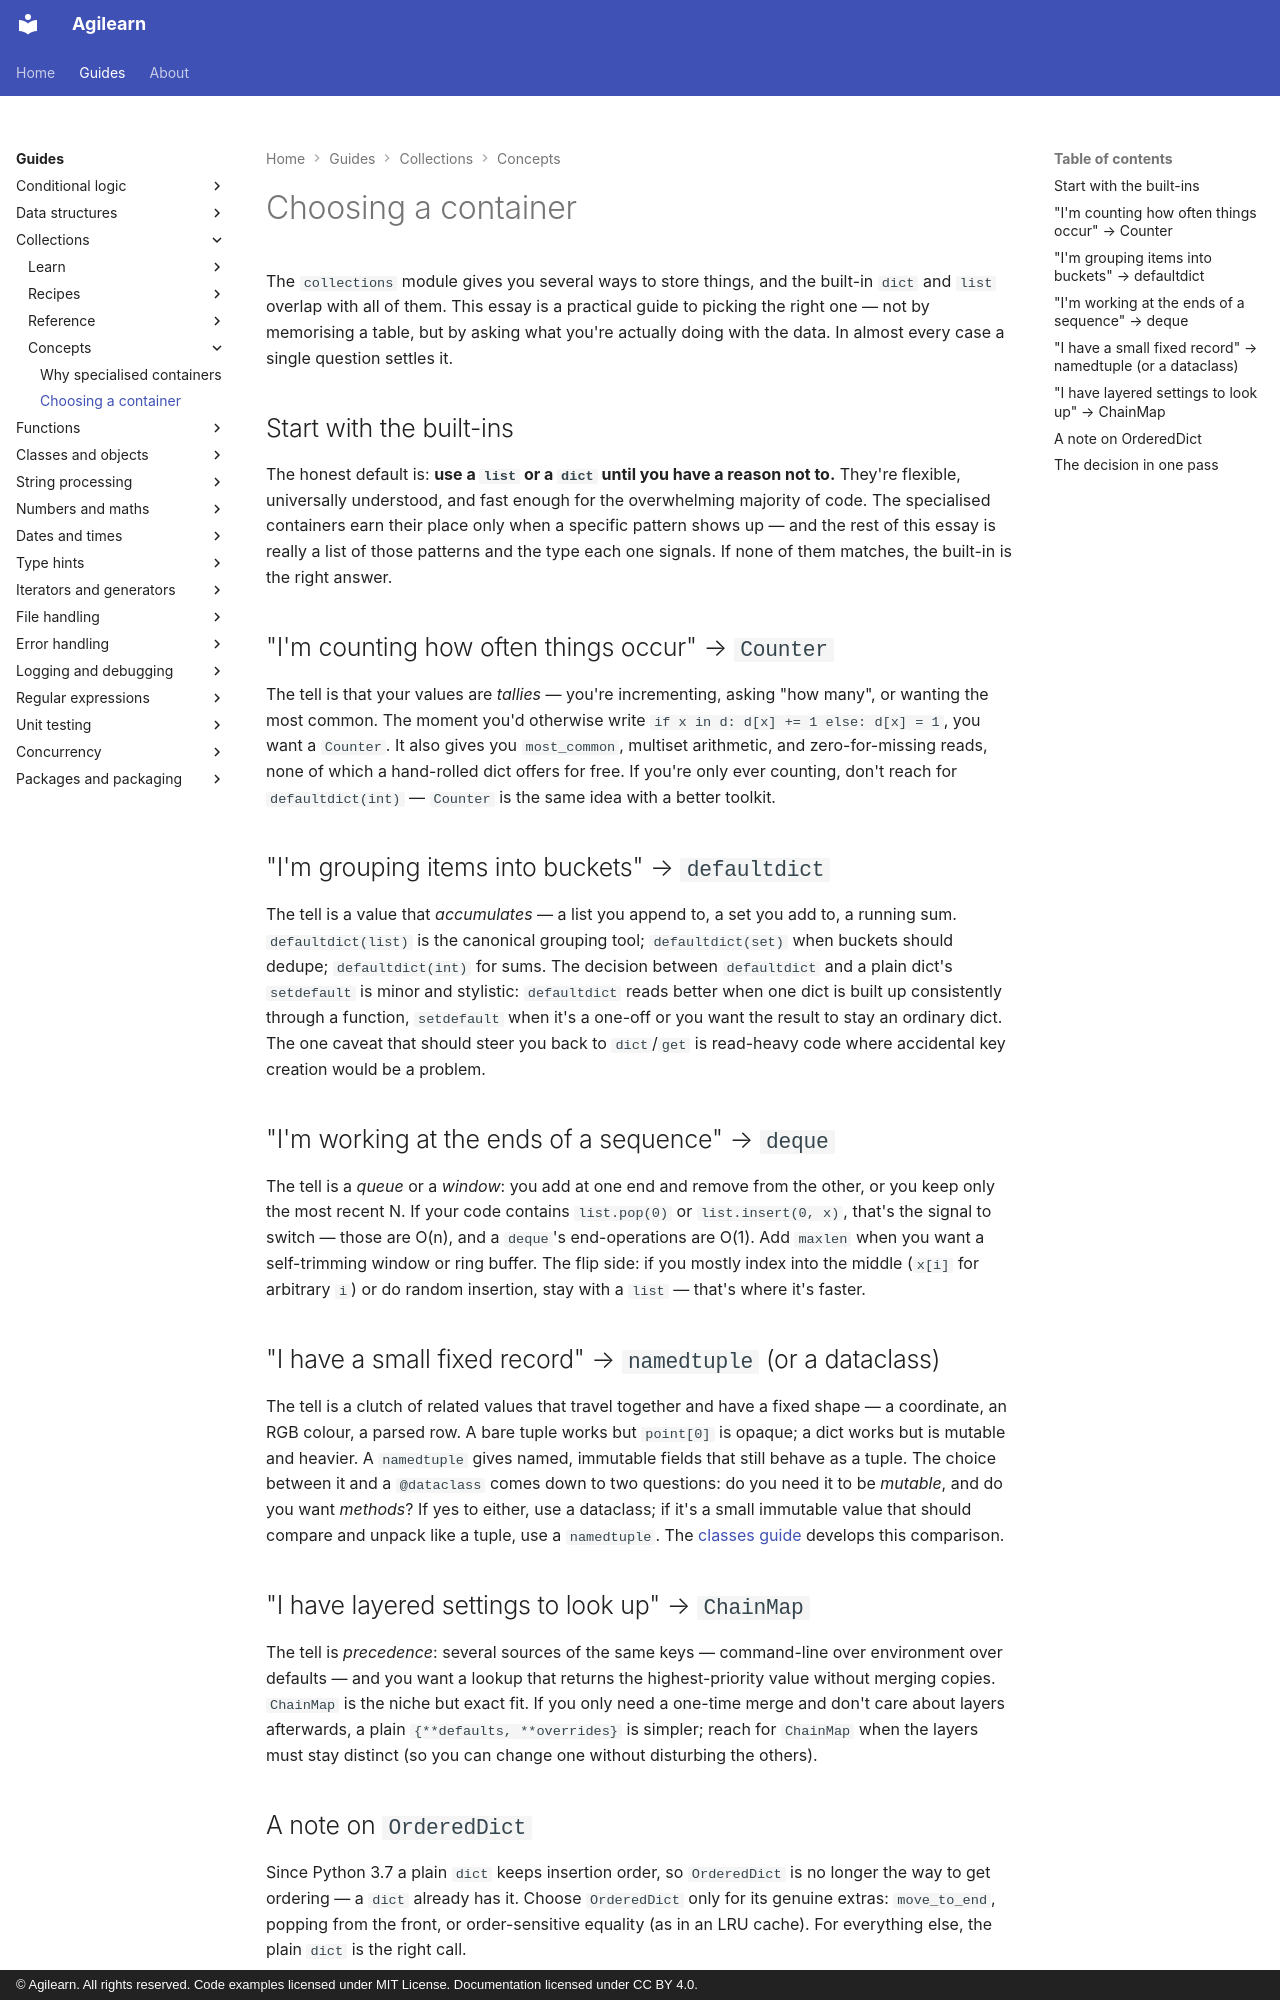

repository: accuser/agilearn · page: guides/collections/concepts/choosing-a-container/index.html · generator: mkdocs · copyright: © Agilearn. All rights reserved. Code examples licensed under MIT License. Documentation licensed under CC BY 4.0.

---
title: Choosing a container
---

# Choosing a container

The `collections` module gives you several ways to store things, and the built-in `dict` and `list` overlap with all of them. This essay is a practical guide to picking the right one — not by memorising a table, but by asking what you're actually doing with the data. In almost every case a single question settles it.

## Start with the built-ins

The honest default is: **use a `list` or a `dict` until you have a reason not to.** They're flexible, universally understood, and fast enough for the overwhelming majority of code. The specialised containers earn their place only when a specific pattern shows up — and the rest of this essay is really a list of those patterns and the type each one signals. If none of them matches, the built-in is the right answer.

## "I'm counting how often things occur" → `Counter`

The tell is that your values are *tallies* — you're incrementing, asking "how many", or wanting the most common. The moment you'd otherwise write `if x in d: d[x] += 1 else: d[x] = 1`, you want a `Counter`. It also gives you `most_common`, multiset arithmetic, and zero-for-missing reads, none of which a hand-rolled dict offers for free. If you're only ever counting, don't reach for `defaultdict(int)` — `Counter` is the same idea with a better toolkit.

## "I'm grouping items into buckets" → `defaultdict`

The tell is a value that *accumulates* — a list you append to, a set you add to, a running sum. `defaultdict(list)` is the canonical grouping tool; `defaultdict(set)` when buckets should dedupe; `defaultdict(int)` for sums. The decision between `defaultdict` and a plain dict's `setdefault` is minor and stylistic: `defaultdict` reads better when one dict is built up consistently through a function, `setdefault` when it's a one-off or you want the result to stay an ordinary dict. The one caveat that should steer you back to `dict`/`get` is read-heavy code where accidental key creation would be a problem.

## "I'm working at the ends of a sequence" → `deque`

The tell is a *queue* or a *window*: you add at one end and remove from the other, or you keep only the most recent N. If your code contains `list.pop(0)` or `list.insert(0, x)`, that's the signal to switch — those are O(n), and a `deque`'s end-operations are O(1). Add `maxlen` when you want a self-trimming window or ring buffer. The flip side: if you mostly index into the middle (`x[i]` for arbitrary `i`) or do random insertion, stay with a `list` — that's where it's faster.

## "I have a small fixed record" → `namedtuple` (or a dataclass)

The tell is a clutch of related values that travel together and have a fixed shape — a coordinate, an RGB colour, a parsed row. A bare tuple works but `point[0]` is opaque; a dict works but is mutable and heavier. A `namedtuple` gives named, immutable fields that still behave as a tuple. The choice between it and a `@dataclass` comes down to two questions: do you need it to be *mutable*, and do you want *methods*? If yes to either, use a dataclass; if it's a small immutable value that should compare and unpack like a tuple, use a `namedtuple`. The [classes guide](../../classes-and-objects/index.md) develops this comparison.
